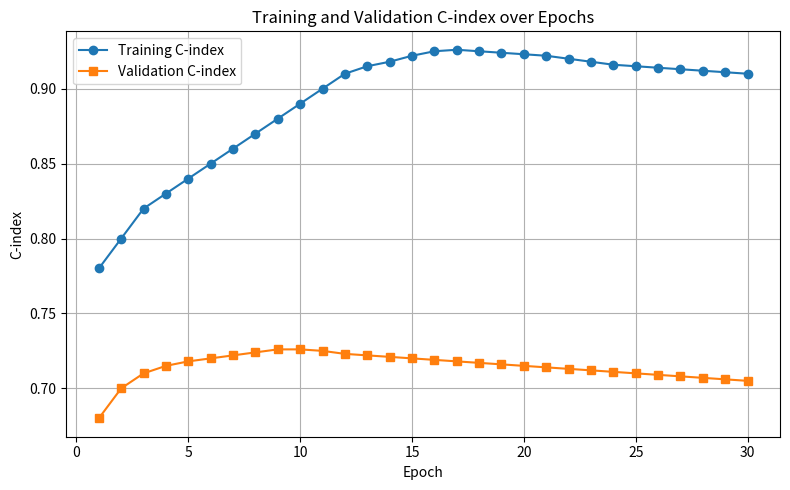

Write the Python code that produced this figure.
import matplotlib.pyplot as plt

# Example C-index values per epoch (replace with your actual logs)
epochs = list(range(1, 31))  # 30 epochs
train_cindex = [0.78, 0.80, 0.82, 0.83, 0.84, 0.85, 0.86, 0.87, 0.88, 0.89,
                0.90, 0.91, 0.915, 0.918, 0.922, 0.925, 0.926, 0.925, 0.924, 0.923,
                0.922, 0.920, 0.918, 0.916, 0.915, 0.914, 0.913, 0.912, 0.911, 0.910]

val_cindex = [0.68, 0.70, 0.71, 0.715, 0.718, 0.72, 0.722, 0.724, 0.726, 0.726,
              0.725, 0.723, 0.722, 0.721, 0.720, 0.719, 0.718, 0.717, 0.716, 0.715,
              0.714, 0.713, 0.712, 0.711, 0.710, 0.709, 0.708, 0.707, 0.706, 0.705]

# Plotting
plt.figure(figsize=(8, 5))
plt.plot(epochs, train_cindex, label='Training C-index', marker='o')
plt.plot(epochs, val_cindex, label='Validation C-index', marker='s')
plt.xlabel("Epoch")
plt.ylabel("C-index")
plt.title("Training and Validation C-index over Epochs")
plt.legend()
plt.grid(True)
plt.tight_layout()

# Save the figure
plt.savefig("c_index_trend_chart.png")
plt.show()
